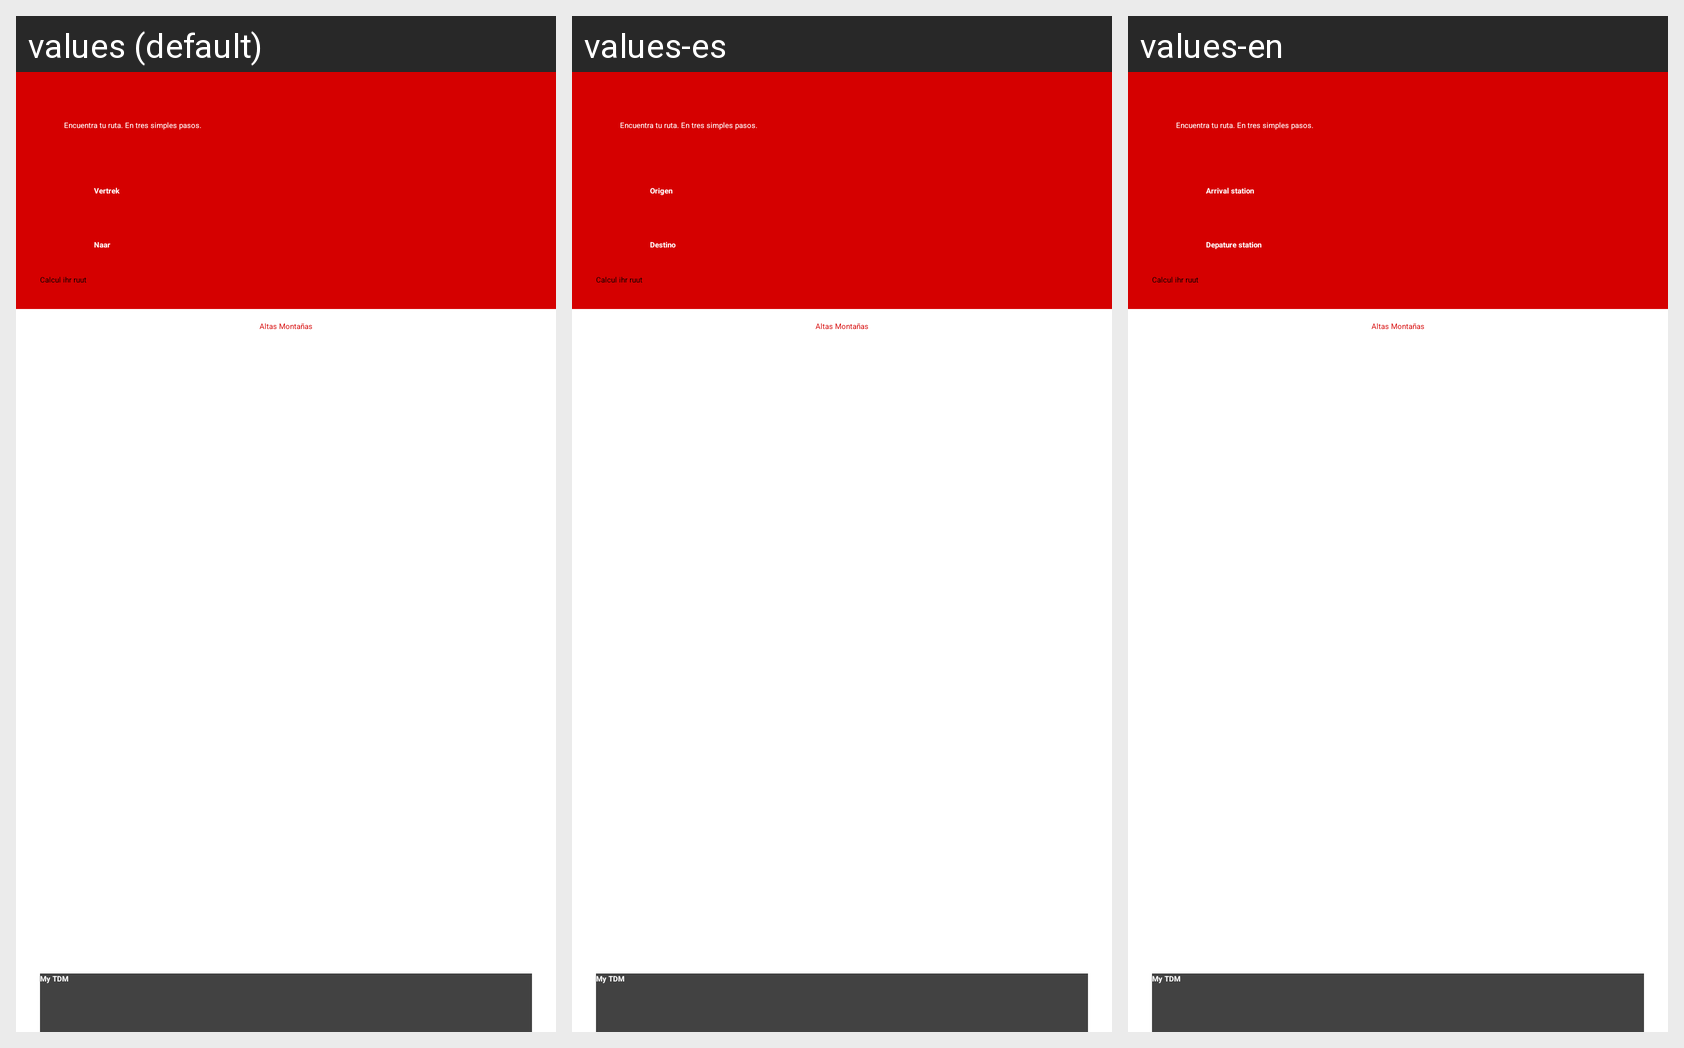

Locale-by-locale string values for the Android screen shown in this grid:
Android screen res/layout/activity_main.xml rendered under 3 locales, left to right: values (default), values-es, values-en. Device: Nexus 5 (rendered at 1080×1920; each locale shown at half size, 540×960, under a caption strip naming it); theme predeterminado.
Strings drawn on this screen, with the default value and each locale's value (text and hints the layout hard-codes appear in the picture but are not listed):

estacionOrigen
  values: Vertrek
  values-es: Origen
  values-en: Arrival station

estacionDestino
  values: Naar
  values-es: Destino
  values-en: Depature station

buttonCalcular
  values: Calcul ihr ruut
  values-es: Calcul ihr ruut  [not translated; the default value is used]
  values-en: Calcul ihr ruut  [not translated; the default value is used]
